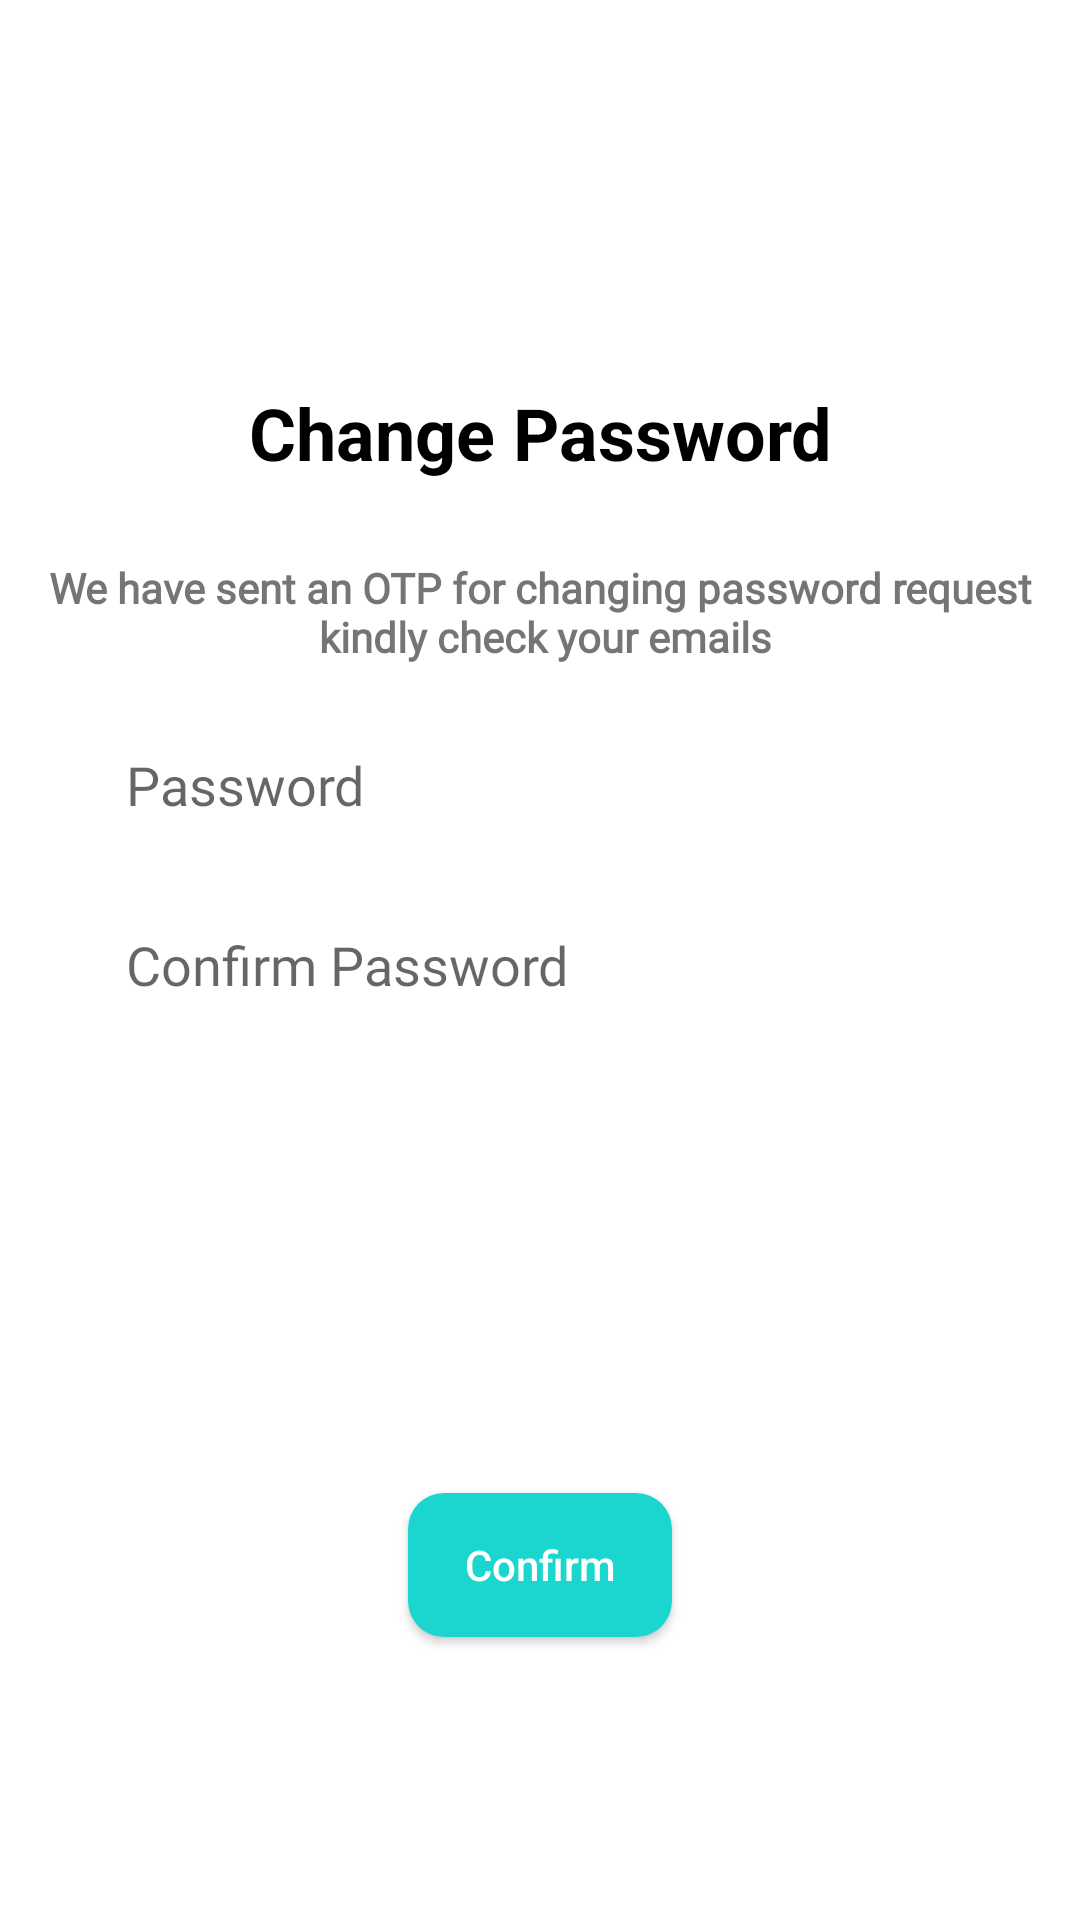

Reconstruct the res/layout file that produces this screen, plus the resources it refers to.
<!-- AndroidManifest.xml: application theme Theme.RoyalMobileC -->
<!-- res/layout/fragment_reset_password.xml -->
<?xml version="1.0" encoding="utf-8"?>
<androidx.constraintlayout.widget.ConstraintLayout
    xmlns:android="http://schemas.android.com/apk/res/android"
    android:layout_width="match_parent"
    android:layout_height="match_parent"
    xmlns:app="http://schemas.android.com/apk/res-auto"
    xmlns:tools="http://schemas.android.com/tools">

    <TextView
        android:id="@+id/textView"
        android:layout_width="match_parent"
        android:layout_height="wrap_content"
        android:gravity="center"
        android:text="@string/change_password"
        android:textColor="@color/black"
        android:textSize="24sp"
        android:textStyle="bold"
        android:layout_marginTop="128dp"
        app:layout_constraintTop_toTopOf="parent" />

    <TextView
        android:id="@+id/textView2"
        android:layout_width="wrap_content"
        android:layout_height="wrap_content"
        android:layout_marginTop="26dp"
        android:fontFamily="@font/montserrat"
        android:text="@string/we_have_sent_an_otp_for_changing_password_request_n_kindly_check_your_emails"
        app:layout_constraintEnd_toEndOf="parent"
        app:layout_constraintStart_toStartOf="parent"
        android:textAlignment="center"
        app:layout_constraintTop_toBottomOf="@+id/textView" />

    <EditText
        android:background="@drawable/edittext_bg"
        android:paddingLeft="10dp"
        android:fontFamily="@font/montserrat"
        android:id="@+id/etPassword"
        android:layout_width="match_parent"
        android:layout_height="40dp"
        android:layout_marginHorizontal="32dp"
        android:layout_marginTop="20dp"
        android:hint="@string/password"
        app:layout_constraintTop_toBottomOf="@+id/textView2"
        tools:layout_editor_absoluteX="32dp" />

    <EditText
        android:background="@drawable/edittext_bg"
        android:paddingLeft="10dp"
        android:fontFamily="@font/montserrat"
        android:id="@+id/etConfirmPassword"
        android:layout_width="match_parent"
        android:layout_height="40dp"
        android:layout_marginHorizontal="32dp"
        android:layout_marginTop="20dp"
        android:hint="Confirm Password"
        app:layout_constraintTop_toBottomOf="@+id/etPassword"
        tools:layout_editor_absoluteX="32dp" />

    
    
    
    
    
    
    
    
    
    
    

    <RelativeLayout
        android:id="@+id/rootRelative"
        android:layout_width="match_parent"
        android:layout_height="wrap_content"
        app:layout_constraintTop_toBottomOf="@+id/etConfirmPassword">

        <LinearLayout
            android:id="@+id/root_otp_layout"
            android:layout_width="match_parent"
            android:layout_height="wrap_content"
            android:layout_marginTop="40dp"
            android:gravity="center"
            android:orientation="horizontal"
            android:padding="10dp"
            android:weightSum="6">

            <EditText
                android:id="@+id/etOtp1"
                android:layout_width="0dp"
                android:layout_height="60dp"
                android:layout_marginRight="16dp"
                android:layout_weight="1"
                android:background="@drawable/box_edittext"
                android:gravity="center"
                android:inputType="number"
                android:maxLength="1"
                android:textSize="30sp" />

            <EditText
                android:id="@+id/etOtp2"
                android:layout_width="0dp"
                android:layout_height="60dp"
                android:layout_marginRight="16dp"
                android:layout_weight="1"
                android:background="@drawable/box_edittext"
                android:gravity="center"
                android:inputType="number"
                android:maxLength="1"
                android:textSize="30sp" />

            <EditText
                android:id="@+id/etOtp3"
                android:layout_width="0dp"
                android:layout_height="60dp"
                android:layout_marginRight="16dp"
                android:layout_weight="1"
                android:background="@drawable/box_edittext"
                android:gravity="center"
                android:inputType="number"
                android:maxLength="1"
                android:textSize="30sp" />

            <EditText
                android:id="@+id/etOtp4"
                android:layout_width="0dp"
                android:layout_height="60dp"
                android:layout_weight="1"
                android:background="@drawable/box_edittext"
                android:gravity="center"
                android:inputType="number"
                android:maxLength="1"
                android:textSize="30sp" />


        </LinearLayout>

    </RelativeLayout>
    <androidx.appcompat.widget.AppCompatButton
        android:id="@+id/btnReset"
        android:layout_width="wrap_content"
        android:layout_height="wrap_content"
        android:background="@drawable/normal_button_bg"
        android:text="Confirm"
        android:textAllCaps="false"
        android:textColor="@color/white"
        android:layout_marginTop="36dp"
        app:layout_constraintEnd_toEndOf="parent"
        app:layout_constraintStart_toStartOf="parent"
        app:layout_constraintTop_toBottomOf="@+id/rootRelative" />

</androidx.constraintlayout.widget.ConstraintLayout>
<!-- resources referenced by this layout -->
<resources>
  <color name="black">#000000</color>
  <color name="white">#FFFFFFFF</color>
  <!-- drawable normal_button_bg (drawable) -->
  <?xml version="1.0" encoding="utf-8"?>
  <shape xmlns:android="http://schemas.android.com/apk/res/android" android:shape="rectangle">
      <solid android:color="#1AD6CF"/>
      <corners android:radius="12dp"/>
  
  </shape>
  <string name="change_password">Change Password</string>
  <string name="password">Password</string>
  <string name="we_have_sent_an_otp_for_changing_password_request_n_kindly_check_your_emails"><b>We have sent an OTP for changing password request\n kindly check your emails</b></string>
  <style name="Theme.RoyalMobileC" parent="Theme.MaterialComponents.DayNight.NoActionBar">
          
          <item name="colorPrimary">@color/primary_color</item>
          <item name="colorPrimaryVariant">@color/primary_color</item>
          <item name="colorOnPrimary">@color/white</item>
          
          <item name="colorSecondary">@color/teal_200</item>
          <item name="colorSecondaryVariant">@color/teal_700</item>
          <item name="colorOnSecondary">@color/black</item>
          
          <item name="android:statusBarColor" tools:targetApi="l">?attr/colorPrimaryVariant</item>
          
      </style>
  <color name="primary_color">#32BFD1</color>
  <color name="teal_200">#FF03DAC5</color>
  <color name="teal_700">#FF018786</color>
</resources>
